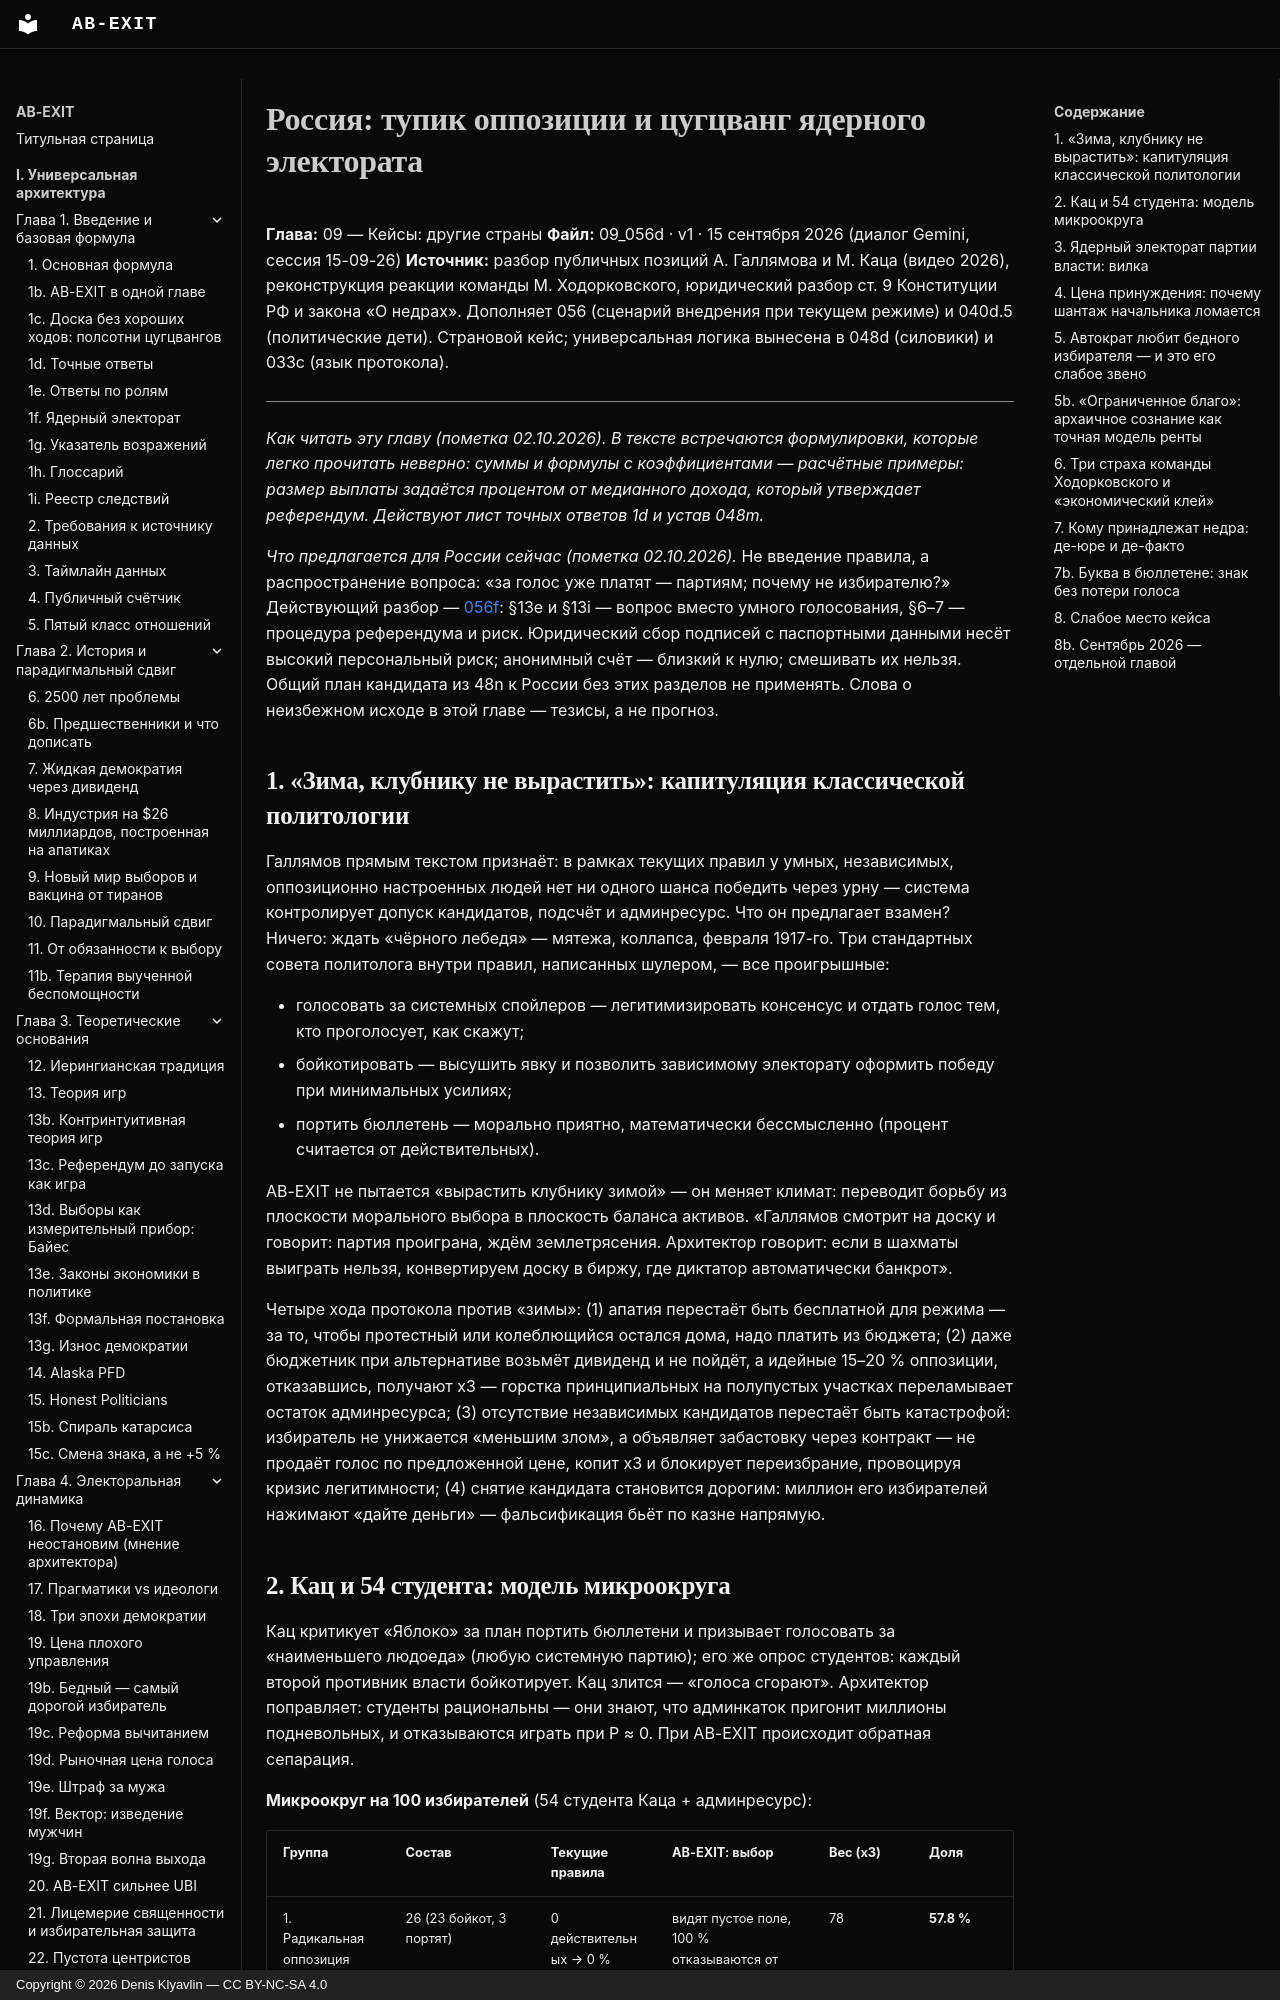

repository: Denis-Kliavlin/ab-exit · page: 09-other-countries/056d-russia-opposition-deadlock/index.html · generator: mkdocs · copyright: Copyright © 2026 Denis Klyavlin — CC BY-NC-SA 4.0

# Россия: тупик оппозиции и цугцванг ядерного электората

**Глава:** 09 — Кейсы: другие страны
**Файл:** 09_056d · v1 · 15 сентября 2026 (диалог Gemini, сессия 15-09-26)
**Источник:** разбор публичных позиций А. Галлямова и М. Каца (видео 2026), реконструкция реакции команды М. Ходорковского, юридический разбор ст. 9 Конституции РФ и закона «О недрах». Дополняет 056 (сценарий внедрения при текущем режиме) и 040d.5 (политические дети). Страновой кейс; универсальная логика вынесена в 048d (силовики) и 033c (язык протокола).

---

*Как читать эту главу (пометка 02.10.2026). В тексте встречаются формулировки, которые легко прочитать неверно: суммы и формулы с коэффициентами — расчётные примеры: размер выплаты задаётся процентом от медианного дохода, который утверждает референдум. Действуют лист точных ответов 1d и устав 048m.*

*Что предлагается для России сейчас (пометка 02.10.2026).* Не введение правила, а распространение вопроса: «за голос уже платят — партиям; почему не избирателю?» Действующий разбор — [056f](056f-russia-september-2026.md): §13e и §13i — вопрос вместо умного голосования, §6–7 — процедура референдума и риск. Юридический сбор подписей с паспортными данными несёт высокий персональный риск; анонимный счёт — близкий к нулю; смешивать их нельзя. Общий план кандидата из 48n к России без этих разделов не применять. Слова о неизбежном исходе в этой главе — тезисы, а не прогноз.

## 1. «Зима, клубнику не вырастить»: капитуляция классической политологии

Галлямов прямым текстом признаёт: в рамках текущих правил у умных, независимых, оппозиционно настроенных людей нет ни одного шанса победить через урну — система контролирует допуск кандидатов, подсчёт и админресурс. Что он предлагает взамен? Ничего: ждать «чёрного лебедя» — мятежа, коллапса, февраля 1917-го. Три стандартных совета политолога внутри правил, написанных шулером, — все проигрышные:

- голосовать за системных спойлеров — легитимизировать консенсус и отдать голос тем, кто проголосует, как скажут;
- бойкотировать — высушить явку и позволить зависимому электорату оформить победу при минимальных усилиях;
- портить бюллетень — морально приятно, математически бессмысленно (процент считается от действительных).

AB-EXIT не пытается «вырастить клубнику зимой» — он меняет климат: переводит борьбу из плоскости морального выбора в плоскость баланса активов. «Галлямов смотрит на доску и говорит: партия проиграна, ждём землетрясения. Архитектор говорит: если в шахматы выиграть нельзя, конвертируем доску в биржу, где диктатор автоматически банкрот».

Четыре хода протокола против «зимы»: (1) апатия перестаёт быть бесплатной для режима — за то, чтобы протестный или колеблющийся остался дома, надо платить из бюджета; (2) даже бюджетник при альтернативе возьмёт дивиденд и не пойдёт, а идейные 15–20 % оппозиции, отказавшись, получают x3 — горстка принципиальных на полупустых участках переламывает остаток админресурса; (3) отсутствие независимых кандидатов перестаёт быть катастрофой: избиратель не унижается «меньшим злом», а объявляет забастовку через контракт — не продаёт голос по предложенной цене, копит x3 и блокирует переизбрание, провоцируя кризис легитимности; (4) снятие кандидата становится дорогим: миллион его избирателей нажимают «дайте деньги» — фальсификация бьёт по казне напрямую.
